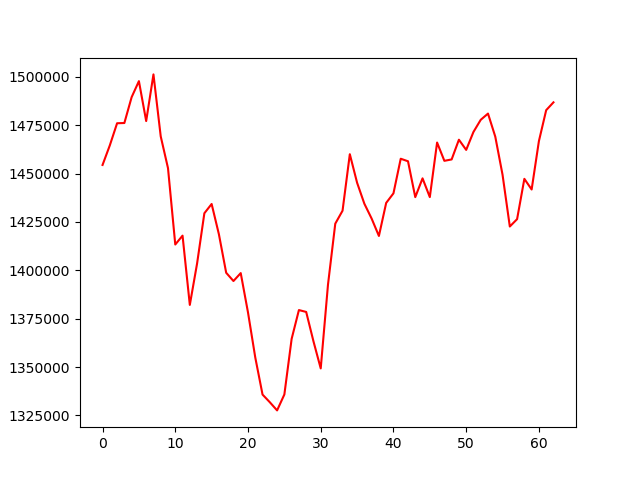

The table this chart was drawn from, first rows:
, 0
0, 1454442
1, 1464568
2, 1475995
3, 1476118
4, 1489471
5, 1497752
6, 1477137
7, 1501235
8, 1469213
9, 1452796
10, 1413333
11, 1417922
12, 1382133
13, 1403547
14, 1429488
15, 1434279
16, 1418606
17, 1398739
18, 1394471
19, 1398569
20, 1378226
21, 1354963
22, 1335799
23, 1331839
24, 1327621
25, 1335851
26, 1364576
27, 1379463
28, 1378501
29, 1363339
30, 1349305
31, 1392660
32, 1424106
33, 1430805
34, 1460003
35, 1445257
36, 1434415
37, 1426731
38, 1417757
39, 1434837
40, 1439775
41, 1457659
42, 1456351
43, 1437822
44, 1447523
45, 1437836
46, 1466029
47, 1456581
48, 1457293
49, 1467489
50, 1462225
51, 1471494
52, 1477772
53, 1480990
54, 1469083
55, 1449390
56, 1422635
57, 1426443
58, 1447271
59, 1441760
... 3 more rows
